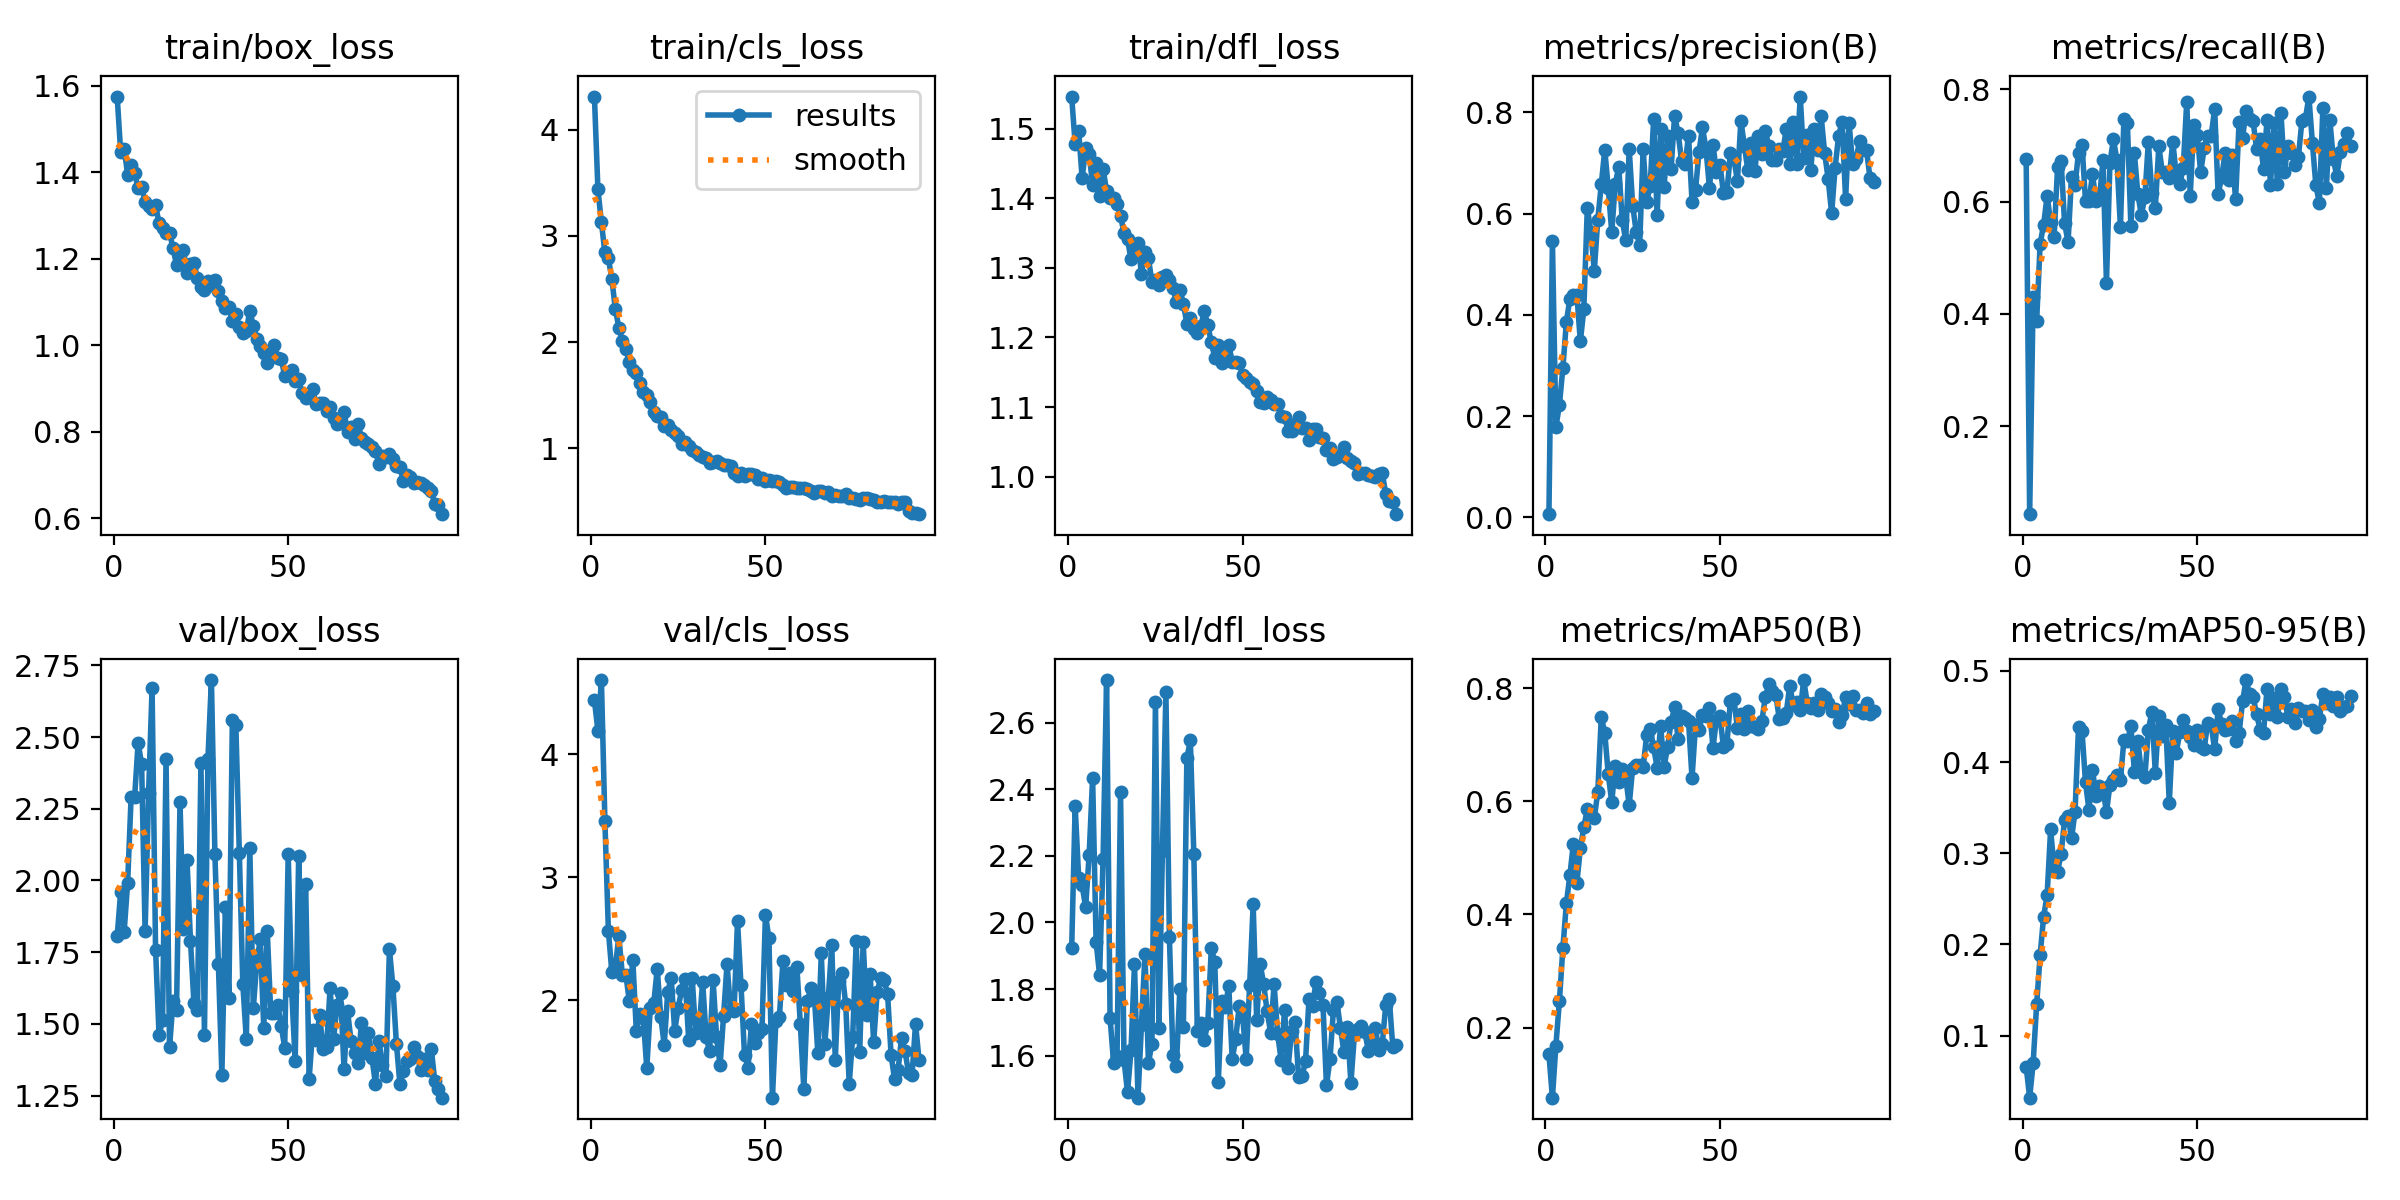

Data behind this chart, as committed beside it:
epoch, time, train/box_loss, train/cls_loss, train/dfl_loss, metrics/precision(B), metrics/recall(B), metrics/mAP50(B), metrics/mAP50-95(B), val/box_loss, val/cls_loss, val/dfl_loss, lr/pg0, lr/pg1, lr/pg2
1, 10.3, 1.575, 4.312, 1.546, 0.00637, 0.6761, 0.1523, 0.06593, 1.805, 4.44, 1.922, 0.0003621, 0.0003621, 0.0003621
2, 16.51, 1.447, 3.438, 1.477, 0.5457, 0.04339, 0.07593, 0.03198, 1.961, 4.191, 2.349, 0.0007252, 0.0007252, 0.0007252
3, 22.35, 1.455, 3.127, 1.497, 0.1785, 0.4301, 0.1681, 0.07011, 1.822, 4.604, 2.135, 0.001081, 0.001081, 0.001081
4, 28.4, 1.395, 2.844, 1.428, 0.2218, 0.387, 0.2468, 0.1342, 1.992, 3.458, 2.112, 0.001078, 0.001078, 0.001078
5, 34.4, 1.418, 2.788, 1.472, 0.2958, 0.5249, 0.3404, 0.1883, 2.292, 2.566, 2.046, 0.001067, 0.001067, 0.001067
6, 40.38, 1.398, 2.592, 1.464, 0.386, 0.5589, 0.4196, 0.2306, 2.29, 2.227, 2.202, 0.001056, 0.001056, 0.001056
7, 46.87, 1.363, 2.309, 1.42, 0.4314, 0.6098, 0.469, 0.2539, 2.48, 2.275, 2.435, 0.001045, 0.001045, 0.001045
8, 53.15, 1.367, 2.137, 1.45, 0.4383, 0.5642, 0.5253, 0.3262, 2.406, 2.52, 1.941, 0.001034, 0.001034, 0.001034
9, 59.01, 1.331, 2.011, 1.404, 0.4402, 0.5372, 0.4552, 0.284, 1.822, 2.208, 1.843, 0.001023, 0.001023, 0.001023
10, 64.89, 1.321, 1.937, 1.443, 0.3477, 0.6614, 0.5171, 0.2798, 2.306, 2.21, 2.191, 0.001012, 0.001012, 0.001012
11, 70.77, 1.315, 1.812, 1.41, 0.4108, 0.673, 0.5543, 0.2994, 2.67, 1.994, 2.729, 0.001001, 0.001001, 0.001001
12, 76.74, 1.325, 1.736, 1.4, 0.6116, 0.5623, 0.5865, 0.3361, 1.759, 2.331, 1.714, 0.00099, 0.00099, 0.00099
13, 82.65, 1.282, 1.708, 1.4, 0.5639, 0.5272, 0.5777, 0.3407, 1.46, 1.754, 1.579, 0.000979, 0.000979, 0.000979
14, 88.56, 1.272, 1.615, 1.392, 0.4869, 0.644, 0.5708, 0.3166, 1.513, 1.891, 1.599, 0.000968, 0.000968, 0.000968
15, 94.5, 1.259, 1.534, 1.374, 0.5882, 0.6293, 0.6164, 0.3454, 2.422, 1.858, 2.392, 0.000957, 0.000957, 0.000957
16, 100.3, 1.26, 1.504, 1.35, 0.6575, 0.6872, 0.7496, 0.4384, 1.418, 1.449, 1.587, 0.000946, 0.000946, 0.000946
17, 106.2, 1.225, 1.437, 1.341, 0.726, 0.7012, 0.721, 0.4341, 1.579, 1.937, 1.489, 0.000935, 0.000935, 0.000935
18, 112.5, 1.186, 1.342, 1.312, 0.6503, 0.6006, 0.6479, 0.3777, 1.548, 1.977, 1.616, 0.000924, 0.000924, 0.000924
19, 118.5, 1.214, 1.307, 1.331, 0.5632, 0.6008, 0.5989, 0.3472, 2.272, 2.258, 1.876, 0.000913, 0.000913, 0.000913
20, 124.5, 1.221, 1.29, 1.336, 0.6577, 0.6482, 0.6632, 0.3916, 1.831, 1.869, 1.473, 0.000902, 0.000902, 0.000902
21, 130.3, 1.167, 1.207, 1.291, 0.6929, 0.6015, 0.6345, 0.3629, 2.073, 1.638, 1.693, 0.000891, 0.000891, 0.000891
22, 136.1, 1.189, 1.222, 1.323, 0.5882, 0.6047, 0.6575, 0.3739, 1.791, 2.072, 1.905, 0.00088, 0.00088, 0.00088
23, 142, 1.19, 1.168, 1.314, 0.547, 0.6736, 0.643, 0.3712, 1.571, 2.179, 1.578, 0.000869, 0.000869, 0.000869
24, 148.1, 1.155, 1.148, 1.279, 0.7278, 0.4553, 0.5931, 0.3449, 1.55, 1.752, 1.636, 0.000858, 0.000858, 0.000858
25, 154, 1.135, 1.111, 1.282, 0.6158, 0.6693, 0.6599, 0.3752, 2.409, 1.942, 2.664, 0.000847, 0.000847, 0.000847
26, 160, 1.127, 1.04, 1.276, 0.5644, 0.7109, 0.6643, 0.3806, 1.462, 2.086, 1.683, 0.000836, 0.000836, 0.000836
27, 165.8, 1.15, 1.059, 1.287, 0.5385, 0.674, 0.6639, 0.3853, 2.424, 2.176, 2.215, 0.000825, 0.000825, 0.000825
28, 171.7, 1.139, 1.024, 1.29, 0.7269, 0.5548, 0.6604, 0.3808, 2.699, 1.681, 2.692, 0.000814, 0.000814, 0.000814
29, 177.5, 1.151, 0.9855, 1.283, 0.6237, 0.7464, 0.7167, 0.4238, 2.092, 2.186, 1.956, 0.000803, 0.000803, 0.000803
30, 183.4, 1.125, 0.9651, 1.271, 0.6536, 0.7398, 0.7279, 0.4227, 1.708, 1.735, 1.603, 0.000792, 0.000792, 0.000792
31, 189.4, 1.102, 0.9385, 1.251, 0.786, 0.5559, 0.6961, 0.4395, 1.322, 1.768, 1.569, 0.000781, 0.000781, 0.000781
32, 195.4, 1.087, 0.9148, 1.269, 0.5967, 0.6859, 0.6593, 0.3897, 1.906, 2.153, 1.801, 0.00077, 0.00077, 0.00077
33, 201.2, 1.088, 0.9105, 1.249, 0.7662, 0.6131, 0.7337, 0.4233, 1.589, 1.704, 1.685, 0.000759, 0.000759, 0.000759
34, 207, 1.056, 0.8601, 1.22, 0.6524, 0.5757, 0.6614, 0.3889, 2.558, 1.587, 2.494, 0.000748, 0.000748, 0.000748
35, 212.9, 1.071, 0.8746, 1.228, 0.7524, 0.6081, 0.6963, 0.3833, 2.541, 2.164, 2.547, 0.000737, 0.000737, 0.000737
36, 218.7, 1.042, 0.8792, 1.212, 0.6872, 0.7059, 0.7399, 0.4352, 2.096, 1.703, 2.207, 0.000726, 0.000726, 0.000726
37, 224.9, 1.028, 0.8641, 1.206, 0.7931, 0.6151, 0.7662, 0.4548, 1.638, 1.473, 1.675, 0.000715, 0.000715, 0.000715
38, 230.8, 1.033, 0.8442, 1.217, 0.7601, 0.5883, 0.7097, 0.3884, 1.446, 1.875, 1.699, 0.000704, 0.000704, 0.000704
39, 236.6, 1.08, 0.8436, 1.237, 0.7043, 0.6983, 0.751, 0.4506, 2.112, 2.3, 1.647, 0.000693, 0.000693, 0.000693
40, 242.4, 1.045, 0.836, 1.218, 0.6971, 0.6533, 0.7478, 0.4281, 1.554, 1.918, 1.698, 0.000682, 0.000682, 0.000682
41, 248.3, 1.014, 0.7676, 1.193, 0.7542, 0.6524, 0.7418, 0.4408, 1.716, 1.914, 1.922, 0.000671, 0.000671, 0.000671
42, 254, 0.9978, 0.7413, 1.171, 0.6237, 0.6418, 0.6412, 0.3553, 1.795, 2.645, 1.883, 0.00066, 0.00066, 0.00066
43, 260.1, 0.9832, 0.764, 1.188, 0.6467, 0.7069, 0.7348, 0.4336, 1.486, 2.122, 1.52, 0.000649, 0.000649, 0.000649
44, 266, 0.96, 0.7351, 1.163, 0.722, 0.6473, 0.7271, 0.4098, 1.823, 1.559, 1.765, 0.000638, 0.000638, 0.000638
45, 271.8, 0.9897, 0.759, 1.179, 0.7701, 0.6311, 0.7537, 0.4326, 1.539, 1.452, 1.745, 0.000627, 0.000627, 0.000627
46, 277.7, 1.001, 0.7596, 1.189, 0.7279, 0.66, 0.7514, 0.4467, 1.537, 1.806, 1.81, 0.000616, 0.000616, 0.000616
47, 283.4, 0.9694, 0.7444, 1.165, 0.65, 0.7778, 0.7656, 0.4341, 1.565, 1.655, 1.588, 0.0006051, 0.0006051, 0.0006051
48, 289.4, 0.9685, 0.7136, 1.164, 0.7359, 0.6103, 0.6952, 0.4276, 1.492, 1.736, 1.651, 0.0005941, 0.0005941, 0.0005941
49, 295.1, 0.9291, 0.7187, 1.163, 0.6828, 0.736, 0.744, 0.4188, 1.417, 1.765, 1.749, 0.0005831, 0.0005831, 0.0005831
50, 301, 0.9337, 0.6936, 1.146, 0.6964, 0.7192, 0.7507, 0.4347, 2.092, 2.696, 1.717, 0.0005721, 0.0005721, 0.0005721
51, 306.8, 0.9419, 0.7028, 1.141, 0.641, 0.652, 0.6962, 0.4163, 1.614, 2.505, 1.589, 0.0005611, 0.0005611, 0.0005611
52, 312.7, 0.9169, 0.6895, 1.136, 0.6422, 0.6954, 0.7017, 0.4142, 1.371, 1.21, 1.813, 0.0005501, 0.0005501, 0.0005501
53, 318.5, 0.9209, 0.6905, 1.133, 0.7195, 0.7166, 0.7767, 0.4432, 2.084, 1.837, 2.054, 0.0005391, 0.0005391, 0.0005391
54, 324.4, 0.8888, 0.6784, 1.124, 0.7083, 0.717, 0.7807, 0.4405, 1.669, 1.867, 1.706, 0.0005281, 0.0005281, 0.0005281
55, 330.1, 0.8769, 0.6505, 1.108, 0.6644, 0.7651, 0.73, 0.414, 1.988, 2.317, 1.876, 0.0005171, 0.0005171, 0.0005171
56, 335.9, 0.8807, 0.6263, 1.106, 0.7835, 0.6135, 0.7543, 0.458, 1.308, 2.127, 1.815, 0.0005061, 0.0005061, 0.0005061
57, 341.8, 0.8997, 0.6381, 1.114, 0.7339, 0.6434, 0.7284, 0.4416, 1.477, 2.222, 1.733, 0.0004951, 0.0004951, 0.0004951
58, 347.6, 0.8637, 0.6377, 1.11, 0.6852, 0.6866, 0.76, 0.4356, 1.443, 2.073, 1.669, 0.0004841, 0.0004841, 0.0004841
59, 353.5, 0.8672, 0.6257, 1.105, 0.7395, 0.639, 0.7333, 0.4363, 1.53, 2.275, 1.815, 0.0004731, 0.0004731, 0.0004731
60, 359.3, 0.8665, 0.6287, 1.105, 0.684, 0.6837, 0.7318, 0.4452, 1.411, 1.805, 1.666, 0.0004621, 0.0004621, 0.0004621
... 34 more rows
